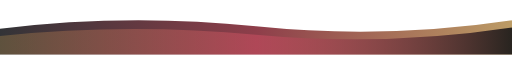
t = 0.00 s
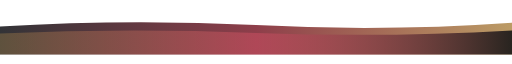
t = 1.50 s
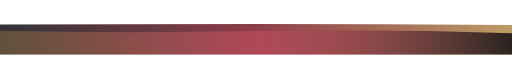
t = 3.00 s
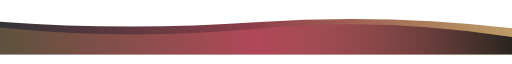
t = 5.00 s
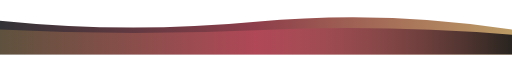
t = 6.25 s
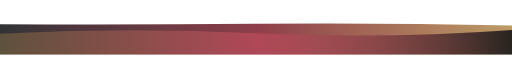
t = 8.75 s

The animated SVG that drew these frames (rendered in a browser with its animation timeline set to each time). Animation: 2 SMIL elements (animate=2); frames cover the first 8.75 s, repeats indefinitely.

<svg width="854" height="75" viewBox="0 0 854 75" fill="none" xmlns="http://www.w3.org/2000/svg">
  <defs>
    <linearGradient id="footerBg" x1="0%" y1="0%" x2="100%" y2="0%">
      <stop offset="0%" stop-color="#0E0F13" />
      <stop offset="50%" stop-color="#7A1C2A" />
      <stop offset="100%" stop-color="#B08A4A" />
    </linearGradient>
    <linearGradient id="footerOverlay" x1="0%" y1="0%" x2="100%" y2="0%">
      <stop offset="0%" stop-color="#B08A4A" stop-opacity="0.35" />
      <stop offset="50%" stop-color="#D85367" stop-opacity="0.45" />
      <stop offset="100%" stop-color="#0E0F13" stop-opacity="0.85" />
    </linearGradient>
  </defs>

  <path d="M 0 32 Q 213 6 427 28 T 854 18 L 854 75 L 0 75 Z" fill="url(#footerBg)" opacity="0.85">
    <animate
      attributeName="d"
      dur="12s"
      repeatCount="indefinite"
      values="
        M 0 32 Q 213 6 427 28 T 854 18 L 854 75 L 0 75 Z;
        M 0 18 Q 213 42 427 20 T 854 34 L 854 75 L 0 75 Z;
        M 0 32 Q 213 6 427 28 T 854 18 L 854 75 L 0 75 Z" />
  </path>

  <path d="M 0 44 Q 213 22 427 42 T 854 30 L 854 75 L 0 75 Z" fill="url(#footerOverlay)">
    <animate
      attributeName="d"
      dur="10s"
      repeatCount="indefinite"
      values="
        M 0 44 Q 213 22 427 42 T 854 30 L 854 75 L 0 75 Z;
        M 0 30 Q 213 52 427 32 T 854 46 L 854 75 L 0 75 Z;
        M 0 44 Q 213 22 427 42 T 854 30 L 854 75 L 0 75 Z" />
  </path>
</svg>
